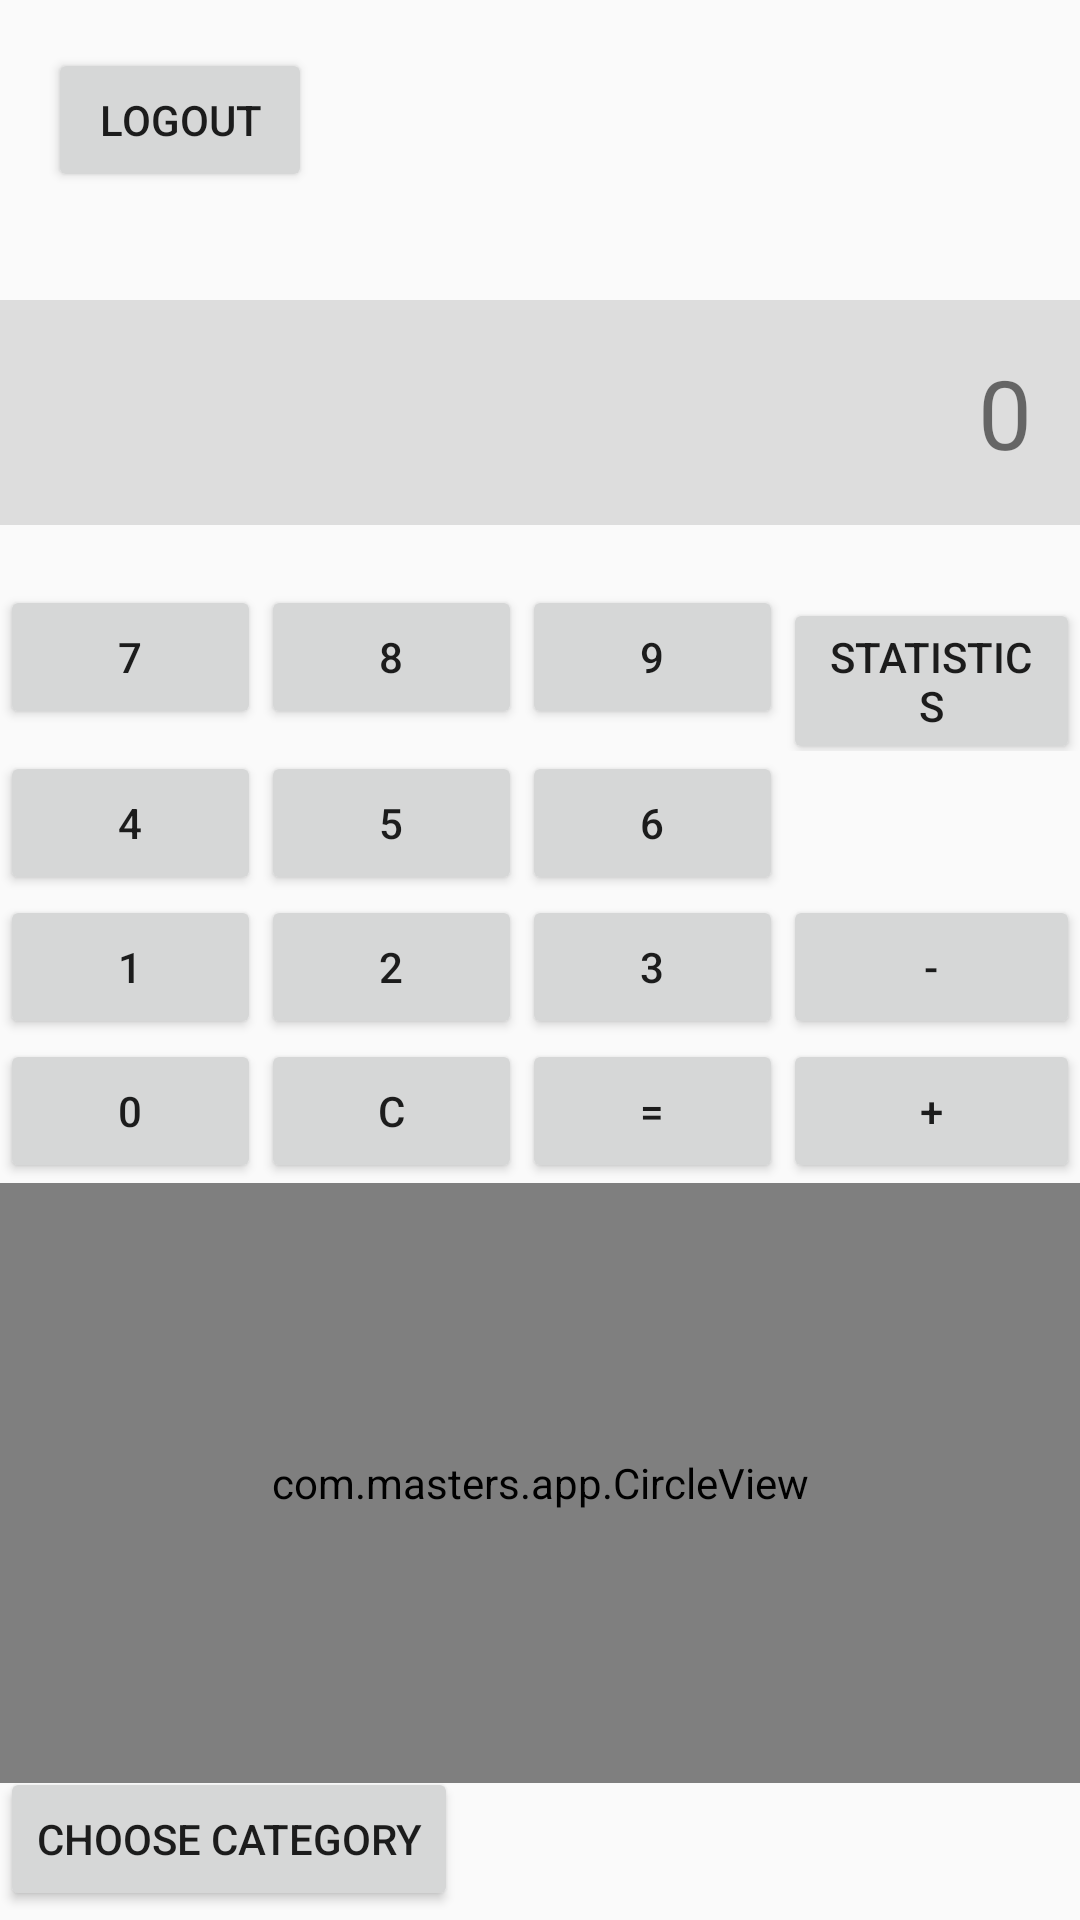

Layout XML and referenced resources for this Android screen:
<!-- AndroidManifest.xml: application theme Theme.AppCompat.Light.DarkActionBar -->
<!-- res/layout/activity_main.xml -->
<?xml version="1.0" encoding="utf-8"?>
<RelativeLayout
    xmlns:android="http://schemas.android.com/apk/res/android"
    android:layout_width="match_parent"
    android:layout_height="match_parent"
    android:orientation="vertical">

    

    

    <Button
        android:id="@+id/choose_category_button"
        android:layout_width="wrap_content"
        android:layout_height="wrap_content"
        android:layout_alignParentTop="true"
        android:layout_marginTop="589dp"
        android:text="Choose Category" />

    <Button
        android:id="@+id/button_logout"
        android:layout_width="wrap_content"
        android:layout_height="wrap_content"
        android:layout_alignParentStart="true"
        android:layout_alignParentTop="true"
        android:layout_margin="16dp"
        android:layout_marginStart="16dp"
        android:layout_marginTop="26dp"
        android:layout_marginEnd="16dp"
        android:layout_marginBottom="16dp"
        android:text="Logout" />

    <TextView
        android:id="@+id/display"
        android:layout_width="match_parent"
        android:layout_height="wrap_content"
        android:background="#DDD"
        android:gravity="end"
        android:padding="16dp"
        android:text="@string/_0"
        android:textSize="32sp"
        android:layout_below="@id/button_logout"
        android:layout_marginTop="20dp" />

    
    <TableLayout
        android:id="@+id/tableLayout"
        android:layout_width="match_parent"
        android:layout_height="wrap_content"
        android:layout_below="@id/display"
        android:layout_marginTop="20dp">

        
        <TableRow>
            <Button android:text="7" android:id="@+id/button7" android:layout_weight="1"/>
            <Button android:text="8" android:id="@+id/button8" android:layout_weight="1"/>
            <Button android:text="9" android:id="@+id/button9" android:layout_weight="1"/>
            <Button android:text="Statistics" android:id="@+id/buttonStatistics" android:layout_weight="1"/>

        </TableRow>

        
        <TableRow>
            <Button android:text="4" android:id="@+id/button4" android:layout_weight="1"/>
            <Button android:text="5" android:id="@+id/button5" android:layout_weight="1"/>
            <Button android:text="6" android:id="@+id/button6" android:layout_weight="1"/>
            <Button android:text="" android:id="@+id/empty" android:layout_weight="1" android:visibility="invisible"/>

        </TableRow>

        
        <TableRow>
            <Button android:text="1" android:id="@+id/button1" android:layout_weight="1"/>
            <Button android:text="2" android:id="@+id/button2" android:layout_weight="1"/>
            <Button android:text="3" android:id="@+id/button3" android:layout_weight="1"/>
            <Button android:text="-" android:id="@+id/buttonMinus" android:layout_weight="1"/>
        </TableRow>

        
        <TableRow>
            <Button android:text="0" android:id="@+id/button0" android:layout_weight="1"/>
            <Button android:text="C" android:id="@+id/buttonClear" android:layout_weight="1"/>
            <Button android:text="=" android:id="@+id/buttonEquals" android:layout_weight="1"/>
            <Button android:text="+" android:id="@+id/buttonPlus" android:layout_weight="1"/>
        </TableRow>

        <com.masters.app.CircleView
            android:id="@+id/circleView"
            android:layout_width="200dp"
            android:layout_height="200dp"
            android:layout_gravity="center" />
    </TableLayout>

</RelativeLayout>
<!-- resources referenced by this layout -->
<resources>
  <string name="_0">0</string>
</resources>
